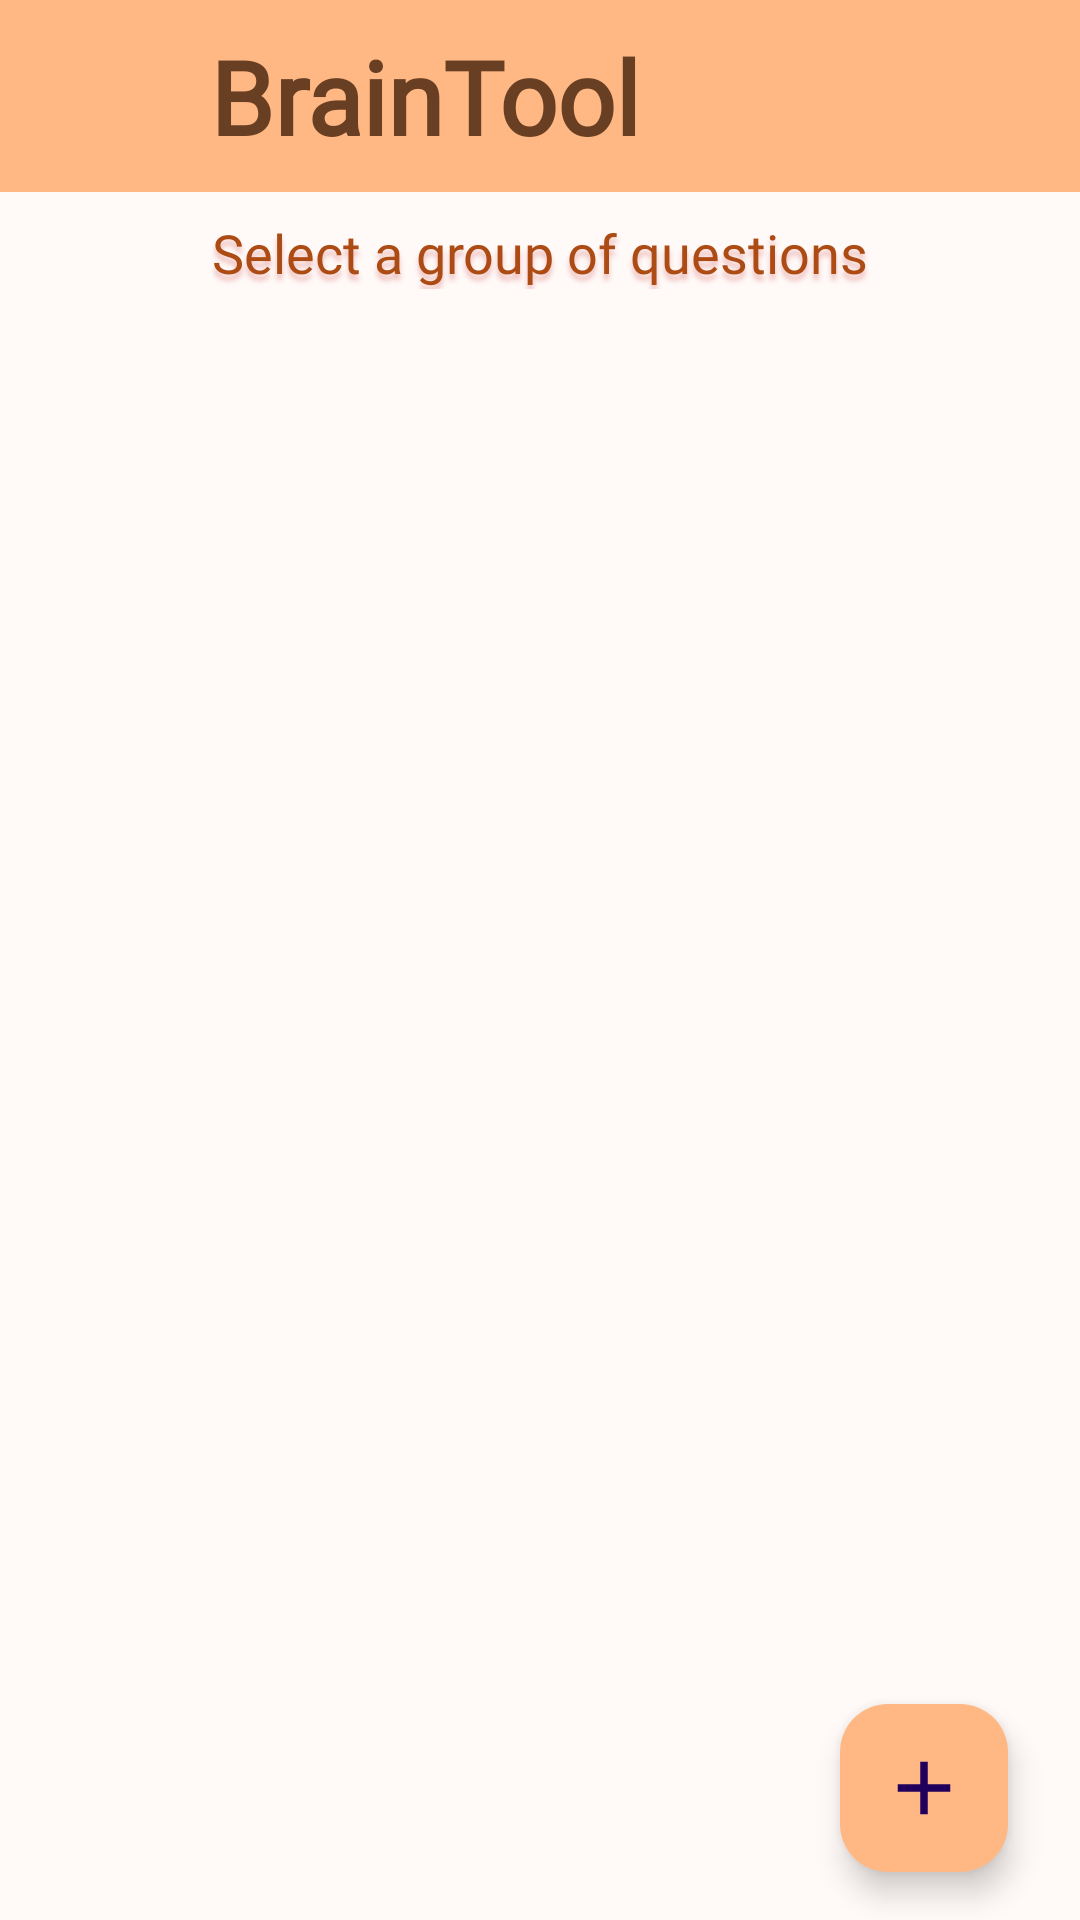

Reconstruct the res/layout file that produces this screen, plus the resources it refers to.
<!-- AndroidManifest.xml: application theme Theme.BrainTool -->
<!-- res/layout/activity_main.xml -->
<?xml version="1.0" encoding="utf-8"?>
<androidx.constraintlayout.widget.ConstraintLayout xmlns:android="http://schemas.android.com/apk/res/android"
    xmlns:app="http://schemas.android.com/apk/res-auto"
    xmlns:tools="http://schemas.android.com/tools"
    android:id="@+id/main"
    android:layout_width="match_parent"
    android:layout_height="match_parent"
    android:background="@color/mainBack"
    tools:context=".MainActivity">


    
    
    
    
    
    


    <androidx.appcompat.widget.Toolbar
        android:id="@+id/toolbar"
        android:layout_width="0dp"
        android:layout_height="wrap_content"
        android:background="@color/likeBar"
        android:minHeight="?attr/actionBarSize"
        android:theme="?attr/actionBarTheme"
        app:layout_constraintEnd_toEndOf="parent"
        app:layout_constraintStart_toStartOf="parent"
        app:layout_constraintTop_toTopOf="parent"
        app:title="@string/app_name"
        app:titleTextColor="@color/braunText"
        app:titleTextAppearance="@style/ToolbarTitleStyle"
        app:titleMarginStart="70dp"
        />

    <TextView
        android:id="@+id/err"
        android:layout_width="wrap_content"
        android:layout_height="wrap_content"
        android:layout_marginTop="8dp"
        android:fontFamily="@font/salsa"
        android:shadowColor="#4DC83737"
        android:shadowDy="6"
        android:shadowRadius="4"
        android:text="@string/select_ques"
        android:textColor="#AC4B14"
        android:textSize="18sp"
        app:layout_constraintEnd_toEndOf="parent"
        app:layout_constraintStart_toStartOf="parent"
        app:layout_constraintTop_toBottomOf="@+id/toolbar" />

    <androidx.recyclerview.widget.RecyclerView
        android:id="@+id/rcView"
        android:layout_width="0dp"
        android:layout_height="0dp"
        android:layout_marginStart="8dp"
        android:layout_marginTop="8dp"
        android:layout_marginEnd="8dp"
        app:layout_constraintBottom_toBottomOf="parent"
        app:layout_constraintEnd_toEndOf="parent"
        app:layout_constraintStart_toStartOf="parent"
        app:layout_constraintTop_toBottomOf="@+id/err" />

    <com.google.android.material.floatingactionbutton.FloatingActionButton
        android:id="@+id/addButton"
        android:layout_width="wrap_content"
        android:layout_height="wrap_content"
        android:layout_marginEnd="16dp"
        android:layout_marginBottom="16dp"
        android:background="@color/braunText"
        android:clickable="true"
        android:foregroundTint="@color/braunText"
        android:tint="@color/braunText"
        app:backgroundTint="@color/likeBar"
        app:fabSize="auto"
        app:layout_constraintBottom_toBottomOf="parent"
        app:layout_constraintEnd_toEndOf="@+id/rcView"
        app:maxImageSize="30dp"
        app:rippleColor="@color/braunText"
        app:srcCompat="@drawable/baseline_add_24" />

</androidx.constraintlayout.widget.ConstraintLayout>
<!-- resources referenced by this layout -->
<resources>
  <color name="braunText"> #683F22</color>
  <color name="likeBar">#FFB884</color>
  <color name="mainBack"> #FFF9F7</color>
  <!-- drawable baseline_add_24 (drawable) -->
  <vector xmlns:android="http://schemas.android.com/apk/res/android" android:height="24dp" android:tint="#461D00" android:viewportHeight="24" android:viewportWidth="24" android:width="24dp">
        
      <path android:fillColor="@android:color/white" android:pathData="M19,13h-6v6h-2v-6H5v-2h6V5h2v6h6v2z"/>
      
  </vector>
  <string name="app_name">BrainTool</string>
  <string name="select_ques">Select a group of questions</string>
  <style name="ToolbarTitleStyle">
      <item name="android:textSize">34sp</item>
      <item name="android:textColor">@color/braunText</item>
      <item name="android:textStyle">bold</item>
      <item name="android:fontFamily">@font/salsa</item>
  
  
  </style>
  <style name="Theme.BrainTool" parent="Base.Theme.BrainTool" />
  <style name="Base.Theme.BrainTool" parent="Theme.Material3.DayNight.NoActionBar">
  
          <item name="android:windowFullscreen">true</item>
          <item name="toolbarNavigationButtonStyle">@style/CustomToolbarNavigationButtonStyle</item>
      </style>
  <style name="CustomToolbarNavigationButtonStyle">
          <item name="icon">@drawable/baseline_arrow_back_24</item>
          <item name="android:tint">@color/braunText</item>
          <item name="android:minWidth">45dp</item>
          <item name="android:minHeight">45dp</item>
      </style>
  <!-- drawable baseline_arrow_back_24 (drawable) -->
  <vector xmlns:android="http://schemas.android.com/apk/res/android" android:autoMirrored="true" android:height="24dp" android:tint="#461D00" android:viewportHeight="24" android:viewportWidth="24" android:width="24dp">
        
      <path android:fillColor="@android:color/white" android:pathData="M20,11H7.83l5.59,-5.59L12,4l-8,8 8,8 1.41,-1.41L7.83,13H20v-2z"/>
      
  </vector>
</resources>
